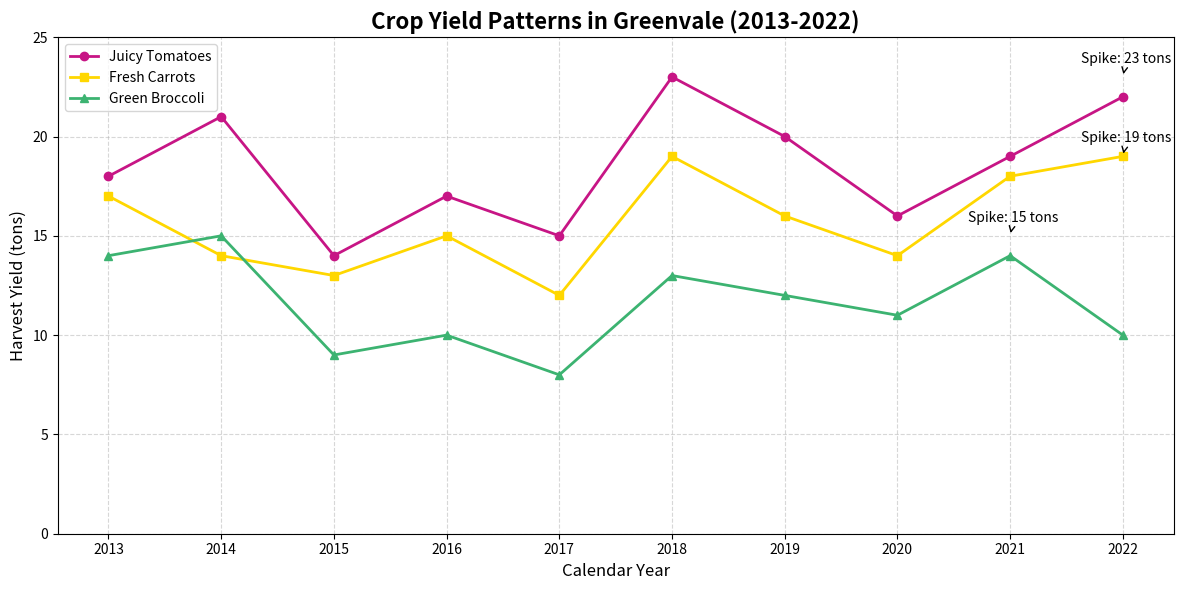

The script that saved this image:
import matplotlib.pyplot as plt
import numpy as np

years = np.array([2013, 2014, 2015, 2016, 2017, 2018, 2019, 2020, 2021, 2022])

tomatoes_yield = np.array([18, 21, 14, 17, 15, 23, 20, 16, 19, 22])
carrots_yield = np.array([17, 14, 13, 15, 12, 19, 16, 14, 18, 19])
broccoli_yield = np.array([14, 15, 9, 10, 8, 13, 12, 11, 14, 10])

fig, ax = plt.subplots(figsize=(12, 6))

ax.plot(years, tomatoes_yield, marker='o', linestyle='-', color='mediumvioletred', linewidth=2, label='Juicy Tomatoes')
ax.plot(years, carrots_yield, marker='s', linestyle='-', color='gold', linewidth=2, label='Fresh Carrots')
ax.plot(years, broccoli_yield, marker='^', linestyle='-', color='mediumseagreen', linewidth=2, label='Green Broccoli')

annotations = {
    'Tomatoes': (2022, 23),
    'Carrots': (2022, 19),
    'Broccoli': (2021, 15),
}
for veg, (year, value) in annotations.items():
    ax.annotate(
        f'Spike: {value} tons',
        xy=(year, value),
        xytext=(-30, 10),
        textcoords='offset points',
        arrowprops=dict(arrowstyle='->', color='black'),
        fontsize=10,
        color='black'
    )

ax.set_title('Crop Yield Patterns in Greenvale (2013-2022)', fontsize=16, fontweight='bold')
ax.set_xlabel('Calendar Year', fontsize=12)
ax.set_ylabel('Harvest Yield (tons)', fontsize=12)
ax.set_xticks(years)
ax.set_ylim(0, 25)
ax.legend(loc='upper left', fontsize=10)
ax.grid(True, linestyle='--', alpha=0.5)

plt.tight_layout()
plt.show()
